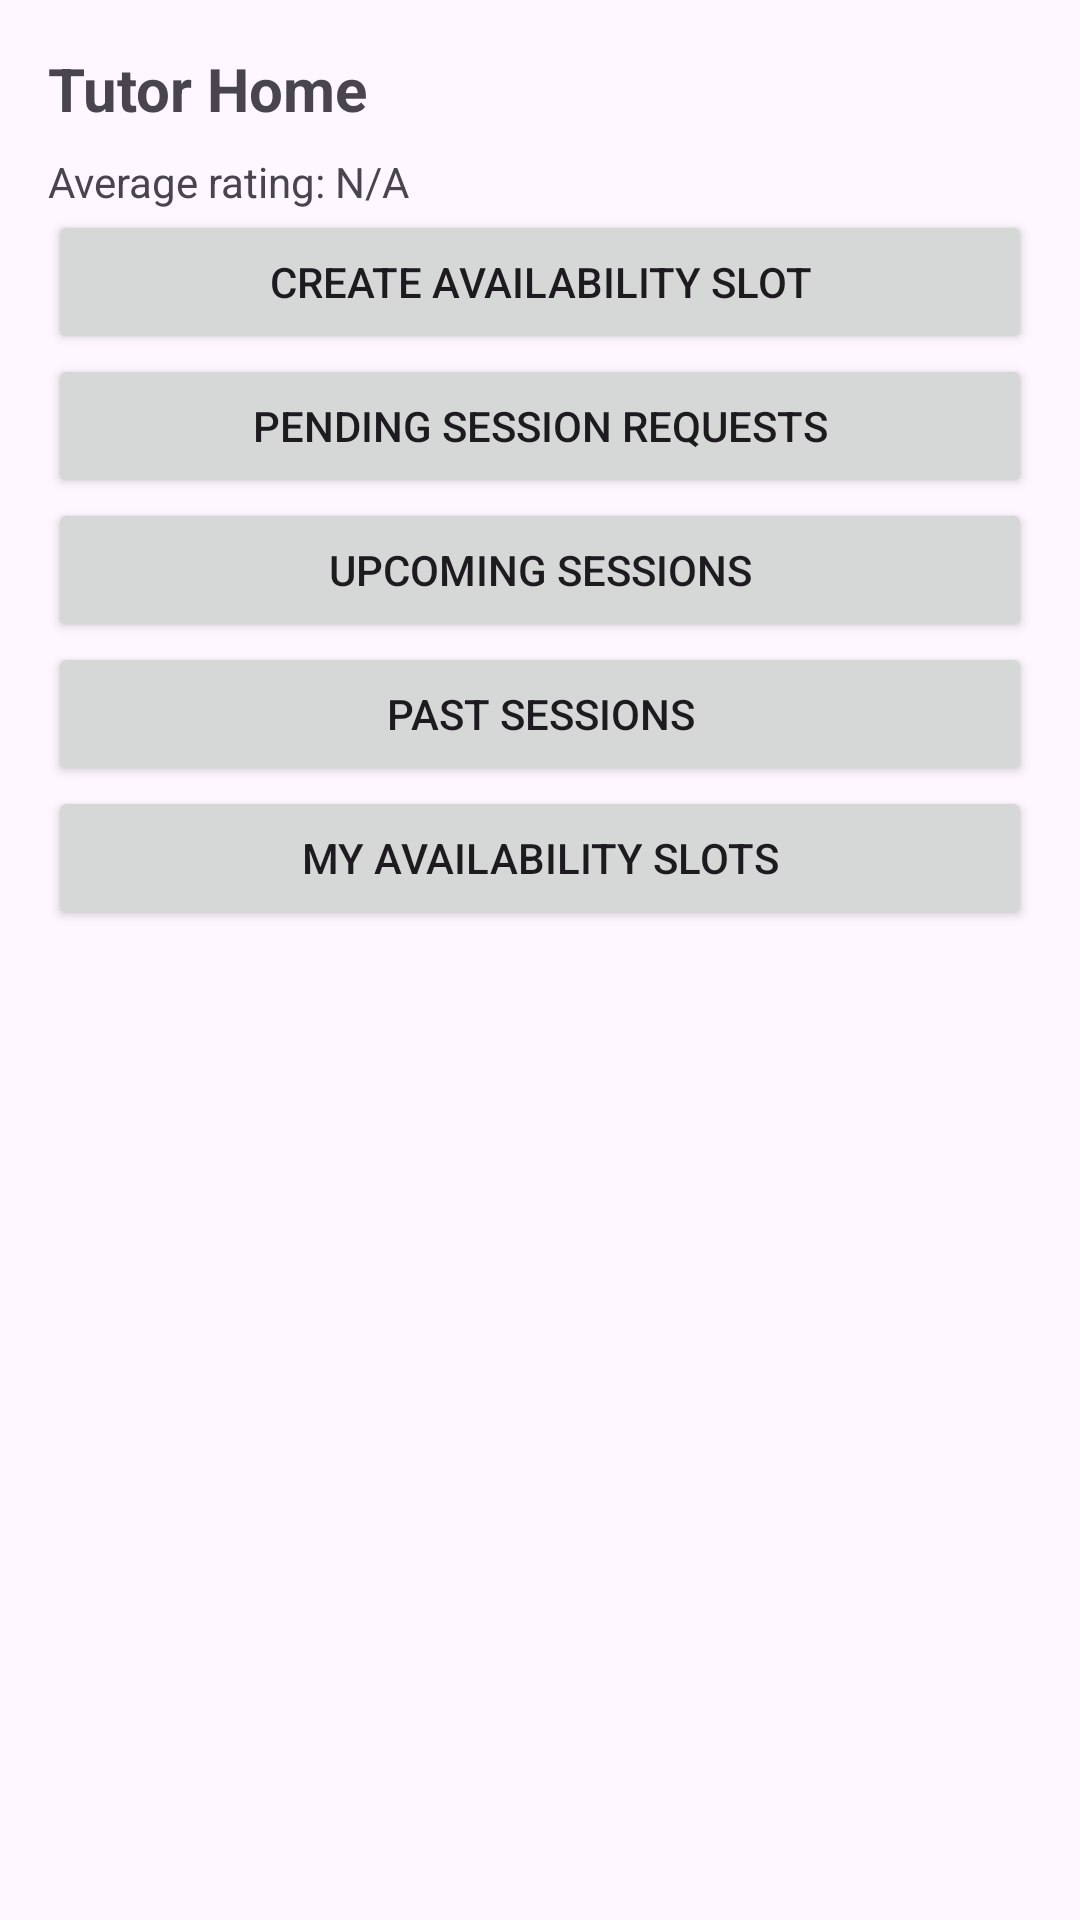

Layout XML and referenced resources for this Android screen:
<!-- AndroidManifest.xml: application theme Theme.Proj16v2 -->
<!-- res/layout/activity_tutor_home.xml -->
<LinearLayout xmlns:android="http://schemas.android.com/apk/res/android"
    android:orientation="vertical" android:padding="16dp"
    android:layout_width="match_parent" android:layout_height="match_parent">

    <TextView android:text="Tutor Home"
        android:textStyle="bold"
        android:textSize="20sp"
        android:layout_width="wrap_content"
        android:layout_height="wrap_content"/>
    <TextView
        android:id="@+id/tvTutorRating"
        android:layout_width="wrap_content"
        android:layout_height="wrap_content"
        android:text="Average rating: N/A"
        android:layout_marginTop="8dp" />

    <Button android:id="@+id/btnCreateSlot"
        android:text="Create Availability Slot"
        android:layout_width="match_parent"
        android:layout_height="wrap_content"/>

    <Button android:id="@+id/btnPendingRequests"
        android:text="Pending Session Requests"
        android:layout_width="match_parent"
        android:layout_height="wrap_content"/>

    <Button android:id="@+id/btnUpcoming"
        android:text="Upcoming Sessions"
        android:layout_width="match_parent"
        android:layout_height="wrap_content"/>

    <Button android:id="@+id/btnPast"
        android:text="Past Sessions"
        android:layout_width="match_parent"
        android:layout_height="wrap_content"/>

    <Button android:id="@+id/btnMySlots"
        android:text="My Availability Slots"
        android:layout_width="match_parent"
        android:layout_height="wrap_content"/>
</LinearLayout>
<!-- resources referenced by this layout -->
<resources>
  <style name="Theme.Proj16v2" parent="Base.Theme.Proj16v2" />
  <style name="Base.Theme.Proj16v2" parent="Theme.Material3.DayNight.NoActionBar">
          
          
      </style>
</resources>
